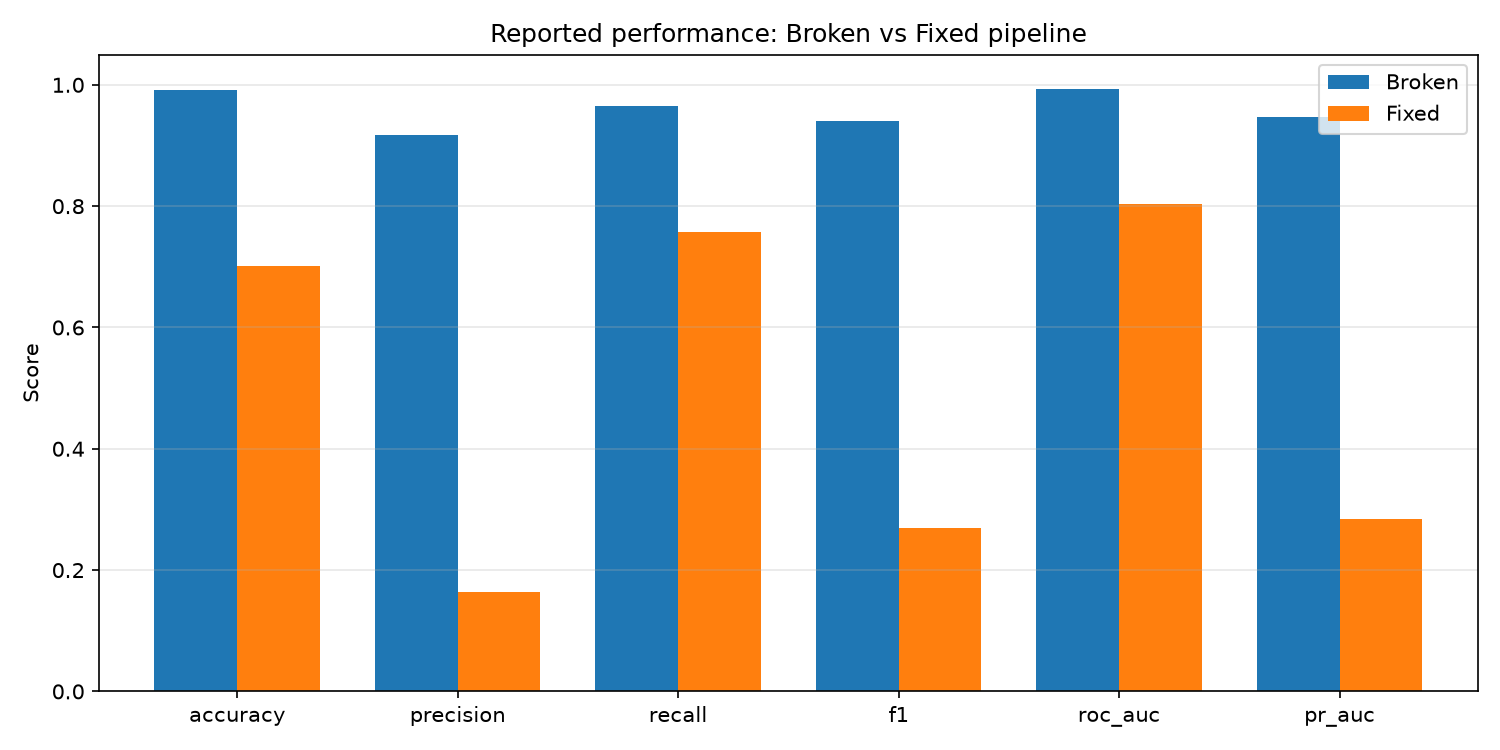

The table this chart was drawn from, first rows:
, Broken, Fixed, Change
accuracy, 0.9914, 0.7015, -0.2899
precision, 0.9177, 0.1644, -0.7533
recall, 0.9647, 0.7568, -0.2079
f1, 0.9406, 0.2702, -0.6704
roc_auc, 0.9937, 0.8037, -0.19
pr_auc, 0.9465, 0.2847, -0.6618
